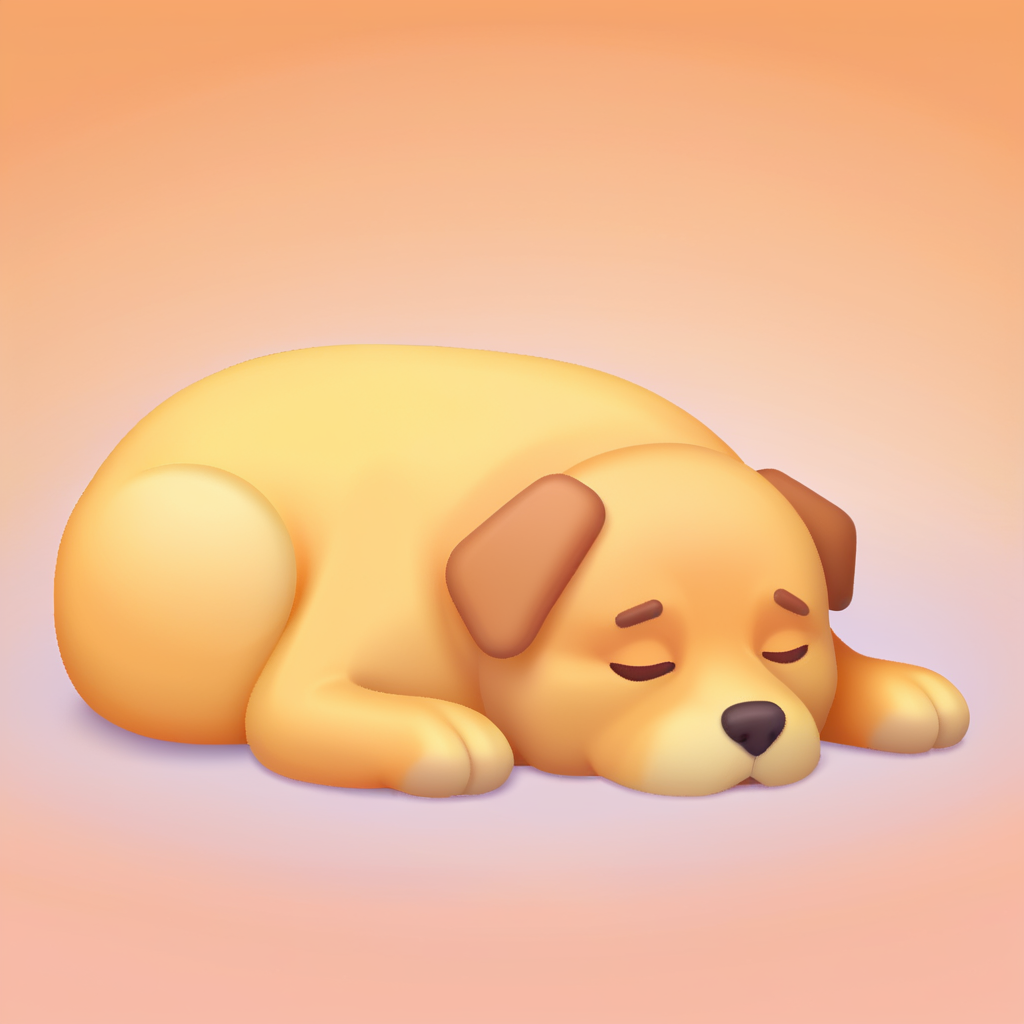
Generation parameters embedded in this image by ComfyUI (PNG 'prompt' text chunk: the API-format workflow graph, JSON):
{"1":{"inputs":{"ckpt_name":"juggernautXL_v8Rundiffusion.safetensors"},"class_type":"CheckpointLoaderSimple","_meta":{"title":"Load Checkpoint"}},"2":{"inputs":{"add_noise":"enable","noise_seed":622991810885700,"steps":15,"cfg":8.0,"sampler_name":"dpmpp_2m","scheduler":"karras","start_at_step":0,"end_at_step":10000,"return_with_leftover_noise":"disable","model":["20",0],"positive":["3",0],"negative":["4",0],"latent_image":["5",0]},"class_type":"KSamplerAdvanced","_meta":{"title":"KSampler (Advanced)"}},"3":{"inputs":{"text":"a napping dog, emoji","clip":["20",1]},"class_type":"CLIPTextEncode","_meta":{"title":"CLIP Text Encode (Prompt)"}},"4":{"inputs":{"text":"","clip":["20",1]},"class_type":"CLIPTextEncode","_meta":{"title":"CLIP Text Encode (Prompt)"}},"5":{"inputs":{"width":1024,"height":1024,"batch_size":1},"class_type":"EmptyLatentImage","_meta":{"title":"Empty Latent Image"}},"6":{"inputs":{"samples":["2",0],"vae":["1",2]},"class_type":"VAEDecode","_meta":{"title":"VAE Decode"}},"7":{"inputs":{"images":["6",0]},"class_type":"PreviewImage","_meta":{"title":"Preview Image"}},"20":{"inputs":{"lora_air":"144245@160282","lora_name":"none","strength_model":0.5,"strength_clip":0.5,"download_chunks":4,"download_path":"models/loras","model":["1",0],"clip":["1",1]},"class_type":"CivitAI_Lora_Loader","_meta":{"title":"CivitAI Lora Loader"}}}